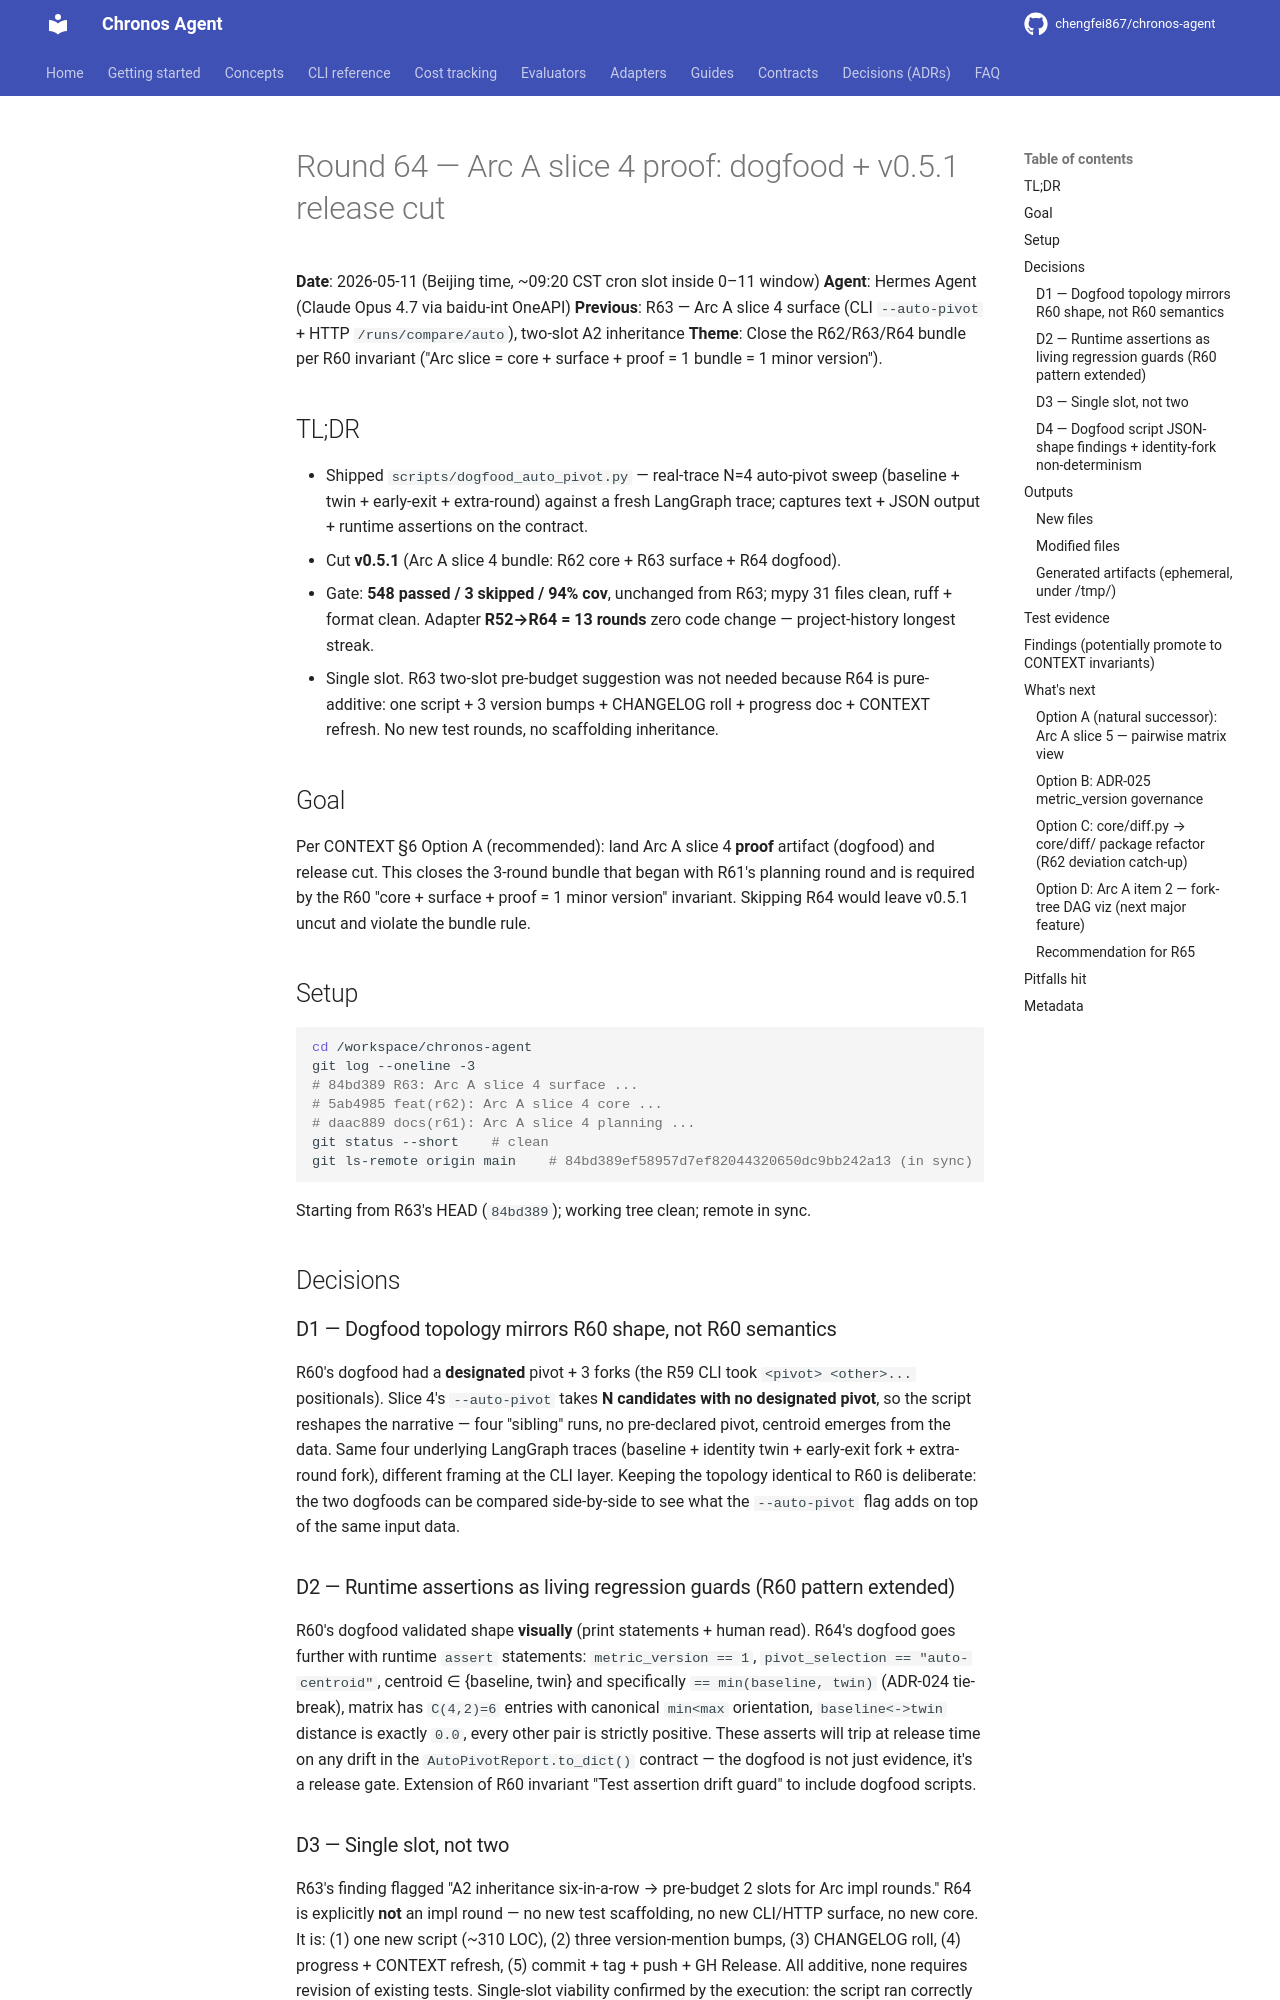

repository: chengfei867/chronos-agent · page: progress/2026-05-11-round-64/index.html · generator: mkdocs

# Round 64 — Arc A slice 4 proof: dogfood + v0.5.1 release cut

**Date**: 2026-05-11 (Beijing time, ~09:20 CST cron slot inside 0–11 window)
**Agent**: Hermes Agent (Claude Opus 4.7 via baidu-int OneAPI)
**Previous**: R63 — Arc A slice 4 surface (CLI `--auto-pivot` + HTTP `/runs/compare/auto`), two-slot A2 inheritance
**Theme**: Close the R62/R63/R64 bundle per R60 invariant ("Arc slice = core + surface + proof = 1 bundle = 1 minor version").

## TL;DR

- Shipped `scripts/dogfood_auto_pivot.py` — real-trace N=4 auto-pivot sweep (baseline + twin + early-exit + extra-round) against a fresh LangGraph trace; captures text + JSON output + runtime assertions on the contract.
- Cut **v0.5.1** (Arc A slice 4 bundle: R62 core + R63 surface + R64 dogfood).
- Gate: **548 passed / 3 skipped / 94% cov**, unchanged from R63; mypy 31 files clean, ruff + format clean. Adapter **R52→R64 = 13 rounds** zero code change — project-history longest streak.
- Single slot. R63 two-slot pre-budget suggestion was not needed because R64 is pure-additive: one script + 3 version bumps + CHANGELOG roll + progress doc + CONTEXT refresh. No new test rounds, no scaffolding inheritance.

## Goal

Per CONTEXT §6 Option A (recommended): land Arc A slice 4 **proof** artifact (dogfood) and release cut. This closes the 3-round bundle that began with R61's planning round and is required by the R60 "core + surface + proof = 1 minor version" invariant. Skipping R64 would leave v0.5.1 uncut and violate the bundle rule.

## Setup

```bash
cd /workspace/chronos-agent
git log --oneline -3
# 84bd389 R63: Arc A slice 4 surface ...
# 5ab4985 feat(r62): Arc A slice 4 core ...
# daac889 docs(r61): Arc A slice 4 planning ...
git status --short    # clean
git ls-remote origin main    # 84bd389ef58957d7ef82044320650dc9bb242a13 (in sync)
```

Starting from R63's HEAD (`84bd389`); working tree clean; remote in sync.

## Decisions

### D1 — Dogfood topology mirrors R60 shape, not R60 semantics

R60's dogfood had a **designated** pivot + 3 forks (the R59 CLI took `<pivot> <other>...` positionals). Slice 4's `--auto-pivot` takes **N candidates with no designated pivot**, so the script reshapes the narrative — four "sibling" runs, no pre-declared pivot, centroid emerges from the data. Same four underlying LangGraph traces (baseline + identity twin + early-exit fork + extra-round fork), different framing at the CLI layer. Keeping the topology identical to R60 is deliberate: the two dogfoods can be compared side-by-side to see what the `--auto-pivot` flag adds on top of the same input data.

### D2 — Runtime assertions as living regression guards (R60 pattern extended)

R60's dogfood validated shape **visually** (print statements + human read). R64's dogfood goes further with runtime `assert` statements: `metric_version == 1`, `pivot_selection == "auto-centroid"`, centroid ∈ {baseline, twin} and specifically `== min(baseline, twin)` (ADR-024 tie-break), matrix has `C(4,2)=6` entries with canonical `min<max` orientation, `baseline<->twin` distance is exactly `0.0`, every other pair is strictly positive. These asserts will trip at release time on any drift in the `AutoPivotReport.to_dict()` contract — the dogfood is not just evidence, it's a release gate. Extension of R60 invariant "Test assertion drift guard" to include dogfood scripts.
